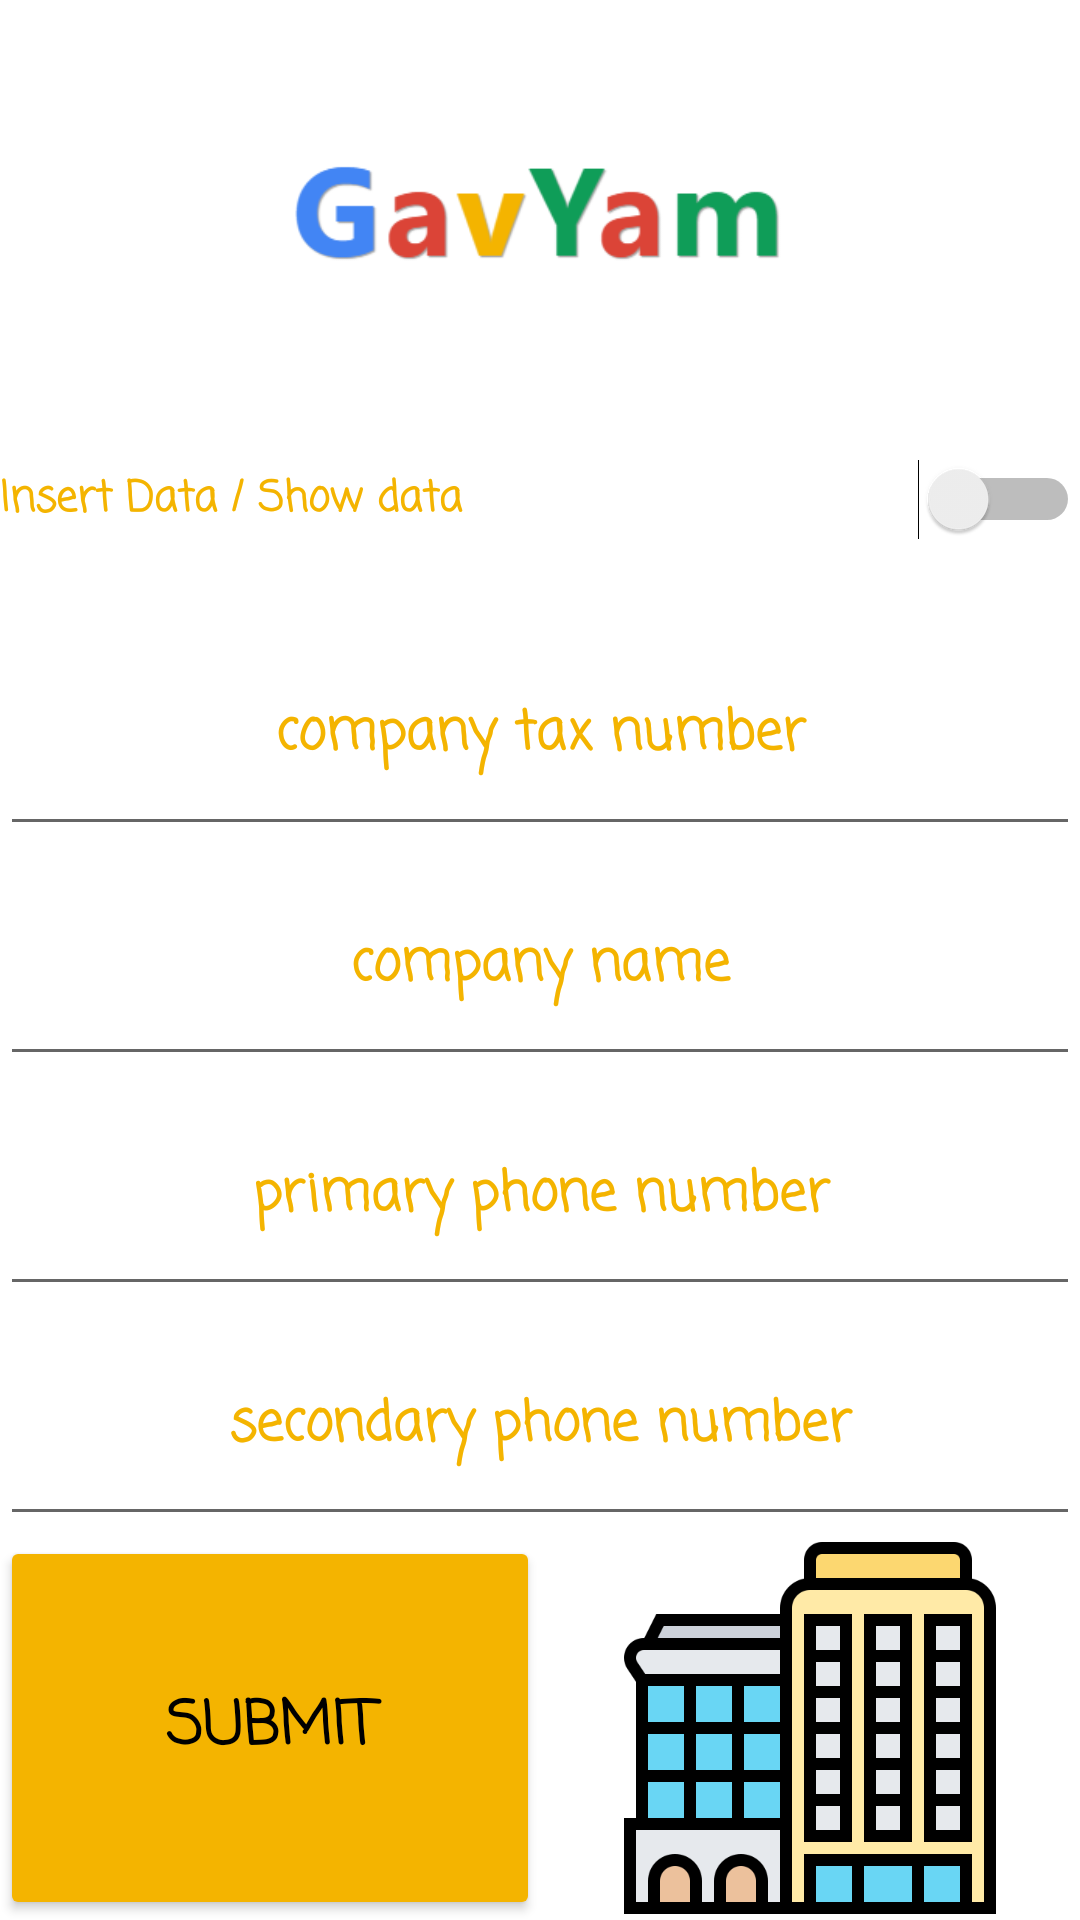

Layout XML and referenced resources for this Android screen:
<!-- AndroidManifest.xml: application theme Theme.FBDB -->
<!-- res/layout/activity_companies.xml -->
<?xml version="1.0" encoding="utf-8"?>
<LinearLayout xmlns:android="http://schemas.android.com/apk/res/android"
    xmlns:app="http://schemas.android.com/apk/res-auto"
    xmlns:tools="http://schemas.android.com/tools"
    android:layout_width="match_parent"
    android:layout_height="match_parent"
    android:orientation="vertical"
    tools:context=".companies">

    <LinearLayout
        android:layout_width="match_parent"
        android:layout_height="match_parent"
        android:layout_weight="2"
        android:orientation="horizontal">

        <ImageView
            android:id="@+id/imageView4"
            android:layout_width="match_parent"
            android:layout_height="match_parent"
            android:layout_weight="1"
            app:srcCompat="@drawable/logo" />

    </LinearLayout>

    <LinearLayout
        android:layout_width="match_parent"
        android:layout_height="match_parent"
        android:layout_weight="1"
        android:orientation="vertical">

        <Switch
            android:id="@+id/sw"
            android:layout_width="match_parent"
            android:layout_height="match_parent"
            android:layout_weight="1"
            android:buttonTint="#F4B400"
            android:fontFamily="casual"
            android:hint="Insert Data / Show data"
            android:onClick="switch_a"
            android:textColorHint="#F4B400"
            android:textStyle="bold" />

        <EditText
            android:id="@+id/CARD_NUMBER"
            android:layout_width="match_parent"
            android:layout_height="match_parent"
            android:layout_weight="1"
            android:ems="10"
            android:fontFamily="casual"
            android:gravity="center"
            android:hint="company tax number"
            android:inputType="number"
            android:textColor="#000000"
            android:textColorHint="#F4B400"
            android:textStyle="bold" />

        <EditText
            android:id="@+id/FIRST_NAME"
            android:layout_width="match_parent"
            android:layout_height="match_parent"
            android:layout_weight="1"
            android:ems="10"
            android:fontFamily="casual"
            android:gravity="center"
            android:hint="company name"
            android:inputType="textPersonName"
            android:textColorHint="#F4B400"
            android:textStyle="bold" />

        <EditText
            android:id="@+id/FINAL_NAME"
            android:layout_width="match_parent"
            android:layout_height="match_parent"
            android:layout_weight="1"
            android:ems="10"
            android:fontFamily="casual"
            android:gravity="center"
            android:hint="primary phone number"
            android:inputType="none|phone"
            android:textColorHint="#F4B400"
            android:textStyle="bold" />

        <EditText
            android:id="@+id/COMPANY"
            android:layout_width="match_parent"
            android:layout_height="match_parent"
            android:layout_weight="1"
            android:ems="10"
            android:fontFamily="casual"
            android:gravity="center"
            android:hint="secondary phone number"
            android:inputType="none|phone"
            android:textColorHint="#F4B400"
            android:textStyle="bold" />

    </LinearLayout>

    <LinearLayout
        android:layout_width="match_parent"
        android:layout_height="match_parent"
        android:layout_weight="2"
        android:orientation="horizontal">

        <Button
            android:id="@+id/button"
            android:layout_width="match_parent"
            android:layout_height="match_parent"
            android:layout_weight="1"
            android:backgroundTint="#F4B400"
            android:fontFamily="casual"
            android:onClick="check_insert"
            android:text="Submit"
            android:textColor="#000000"
            android:textSize="20sp"
            android:textStyle="bold" />

        <ImageView
            android:id="@+id/imageView5"
            android:layout_width="match_parent"
            android:layout_height="match_parent"
            android:layout_weight="1"
            android:scaleType="centerInside"
            app:srcCompat="@drawable/company" />
    </LinearLayout>
</LinearLayout>
<!-- resources referenced by this layout -->
<resources>
  <!-- drawable company: png bitmap (drawable, 20719 bytes) -->
  <!-- drawable logo: png bitmap (drawable, 10786 bytes) -->
  <style name="Theme.FBDB" parent="Theme.MaterialComponents.DayNight.DarkActionBar">
          
          <item name="colorPrimary">@color/purple_500</item>
          <item name="colorPrimaryVariant">@color/purple_700</item>
          <item name="colorOnPrimary">@color/white</item>
          
          <item name="colorSecondary">@color/teal_200</item>
          <item name="colorSecondaryVariant">@color/teal_700</item>
          <item name="colorOnSecondary">@color/black</item>
          
          <item name="android:statusBarColor" tools:targetApi="l">?attr/colorPrimaryVariant</item>
          
      </style>
  <!-- not gathered from this repository: default colours our renderer supplied (Android Studio template values) -->
  <color name="purple_500">#FF6200EE</color>
  <color name="purple_700">#FF3700B3</color>
  <color name="teal_200">#FF03DAC5</color>
  <color name="teal_700">#FF018786</color>
  <color name="black">#FF000000</color>
  <color name="white">#FFFFFFFF</color>
</resources>
